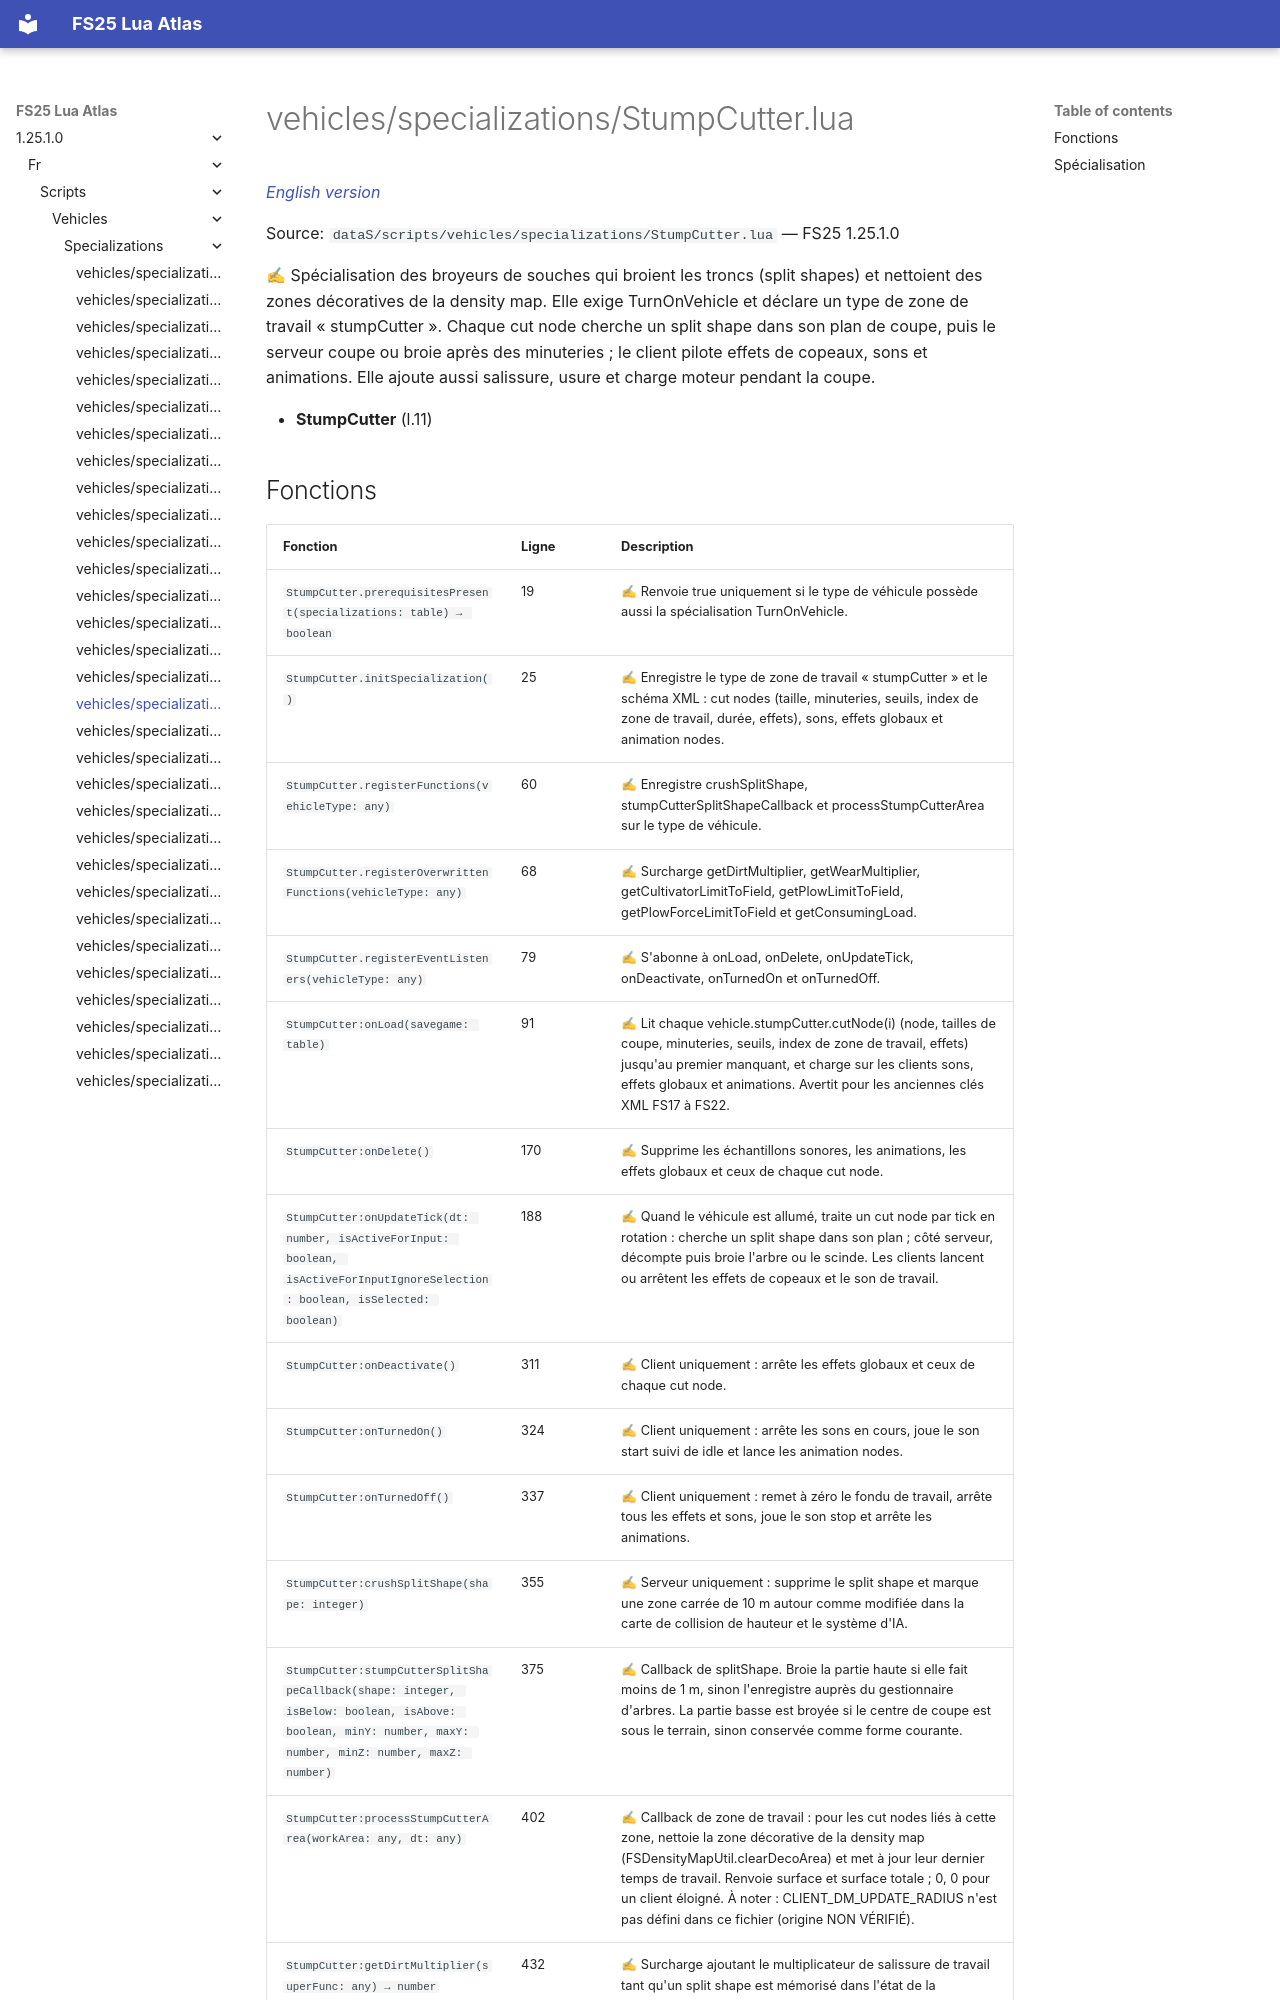

repository: Tim0219800/fs25-lua-atlas · page: 1.25.1.0/fr/scripts/vehicles/specializations/StumpCutter.html · generator: mkdocs

# vehicles/specializations/StumpCutter.lua

*[English version](../../../../scripts/vehicles/specializations/StumpCutter.md)*

Source: `dataS/scripts/vehicles/specializations/StumpCutter.lua` — FS25 1.25.1.0

✍ Spécialisation des broyeurs de souches qui broient les troncs (split shapes) et nettoient des zones décoratives de la density map. Elle exige TurnOnVehicle et déclare un type de zone de travail « stumpCutter ». Chaque cut node cherche un split shape dans son plan de coupe, puis le serveur coupe ou broie après des minuteries ; le client pilote effets de copeaux, sons et animations. Elle ajoute aussi salissure, usure et charge moteur pendant la coupe.

- **StumpCutter** (l.11)
